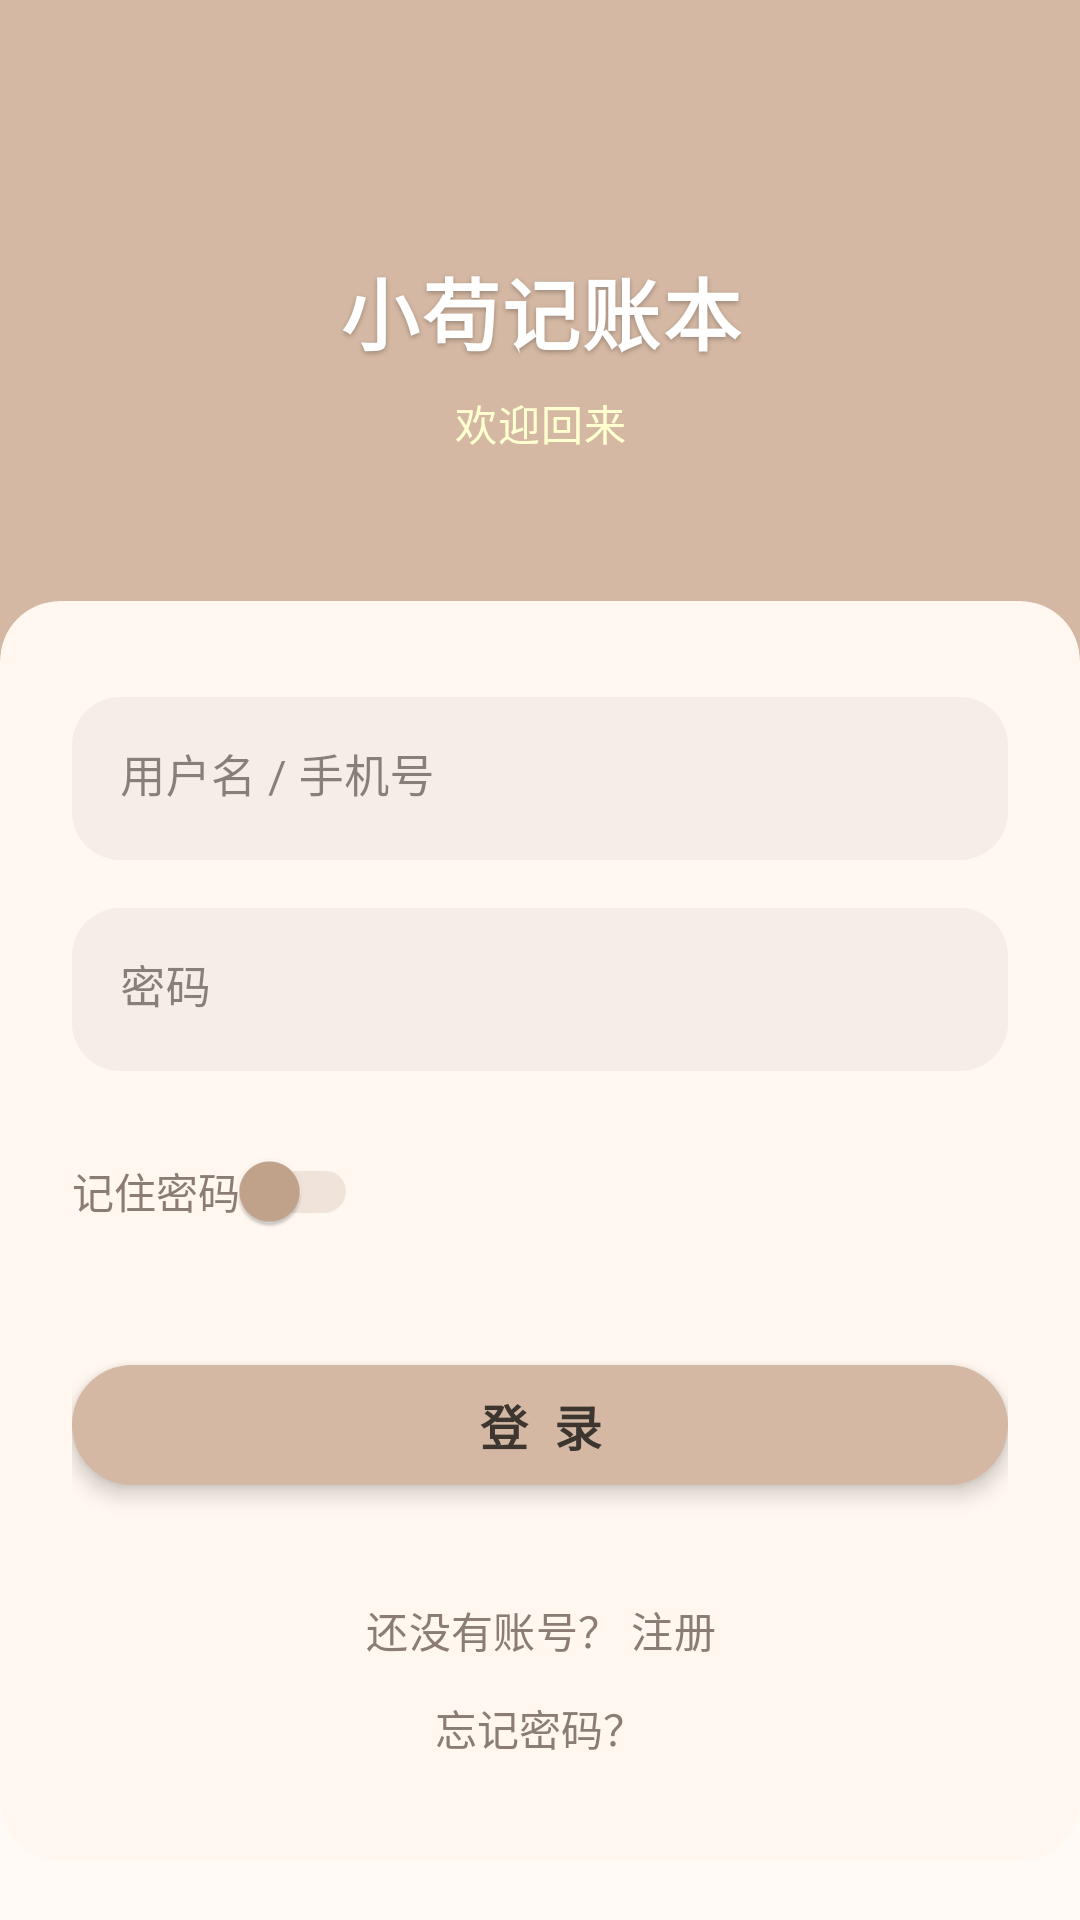

This screen was rendered from an Android layout file. Write that file and the resources it references.
<!-- AndroidManifest.xml: activity theme Theme.BillApp -->
<!-- res/layout/activity_login.xml -->
<?xml version="1.0" encoding="utf-8"?>
<LinearLayout xmlns:android="http://schemas.android.com/apk/res/android"
    xmlns:app="http://schemas.android.com/apk/res-auto"
    android:layout_width="match_parent"
    android:layout_height="match_parent"
    android:orientation="vertical"
    android:background="@color/background_light">

    
    <LinearLayout
        android:layout_width="match_parent"
        android:layout_height="220dp"
        android:orientation="vertical"
        android:gravity="center"
        android:background="@color/md_primary"
        android:paddingHorizontal="24dp"
        android:paddingTop="40dp"
        android:paddingBottom="24dp">

        
        <TextView
            android:id="@+id/tvAppTitle"
            android:layout_width="wrap_content"
            android:layout_height="wrap_content"
            android:text="@string/app_name"
            android:textSize="26sp"
            android:textStyle="bold"
            android:textColor="#FFFFFF"
            android:gravity="center"
            android:letterSpacing="0.03"
            android:shadowColor="#44000000"
            android:shadowDx="0"
            android:shadowDy="2"
            android:shadowRadius="4" />

        
        <TextView
            android:id="@+id/tvSubtitle"
            android:layout_width="wrap_content"
            android:layout_height="wrap_content"
            android:text="欢迎回来"
            android:textSize="14sp"
            android:textColor="#FFFFFFD0"
            android:gravity="center"
            android:layout_marginTop="8dp"
            android:letterSpacing="0.02" />

    </LinearLayout>

    
    <com.google.android.material.card.MaterialCardView
        android:layout_width="match_parent"
        android:layout_height="0dp"
        android:layout_weight="1"
        android:layout_marginTop="-20dp"
        app:cardCornerRadius="20dp"
        app:cardBackgroundColor="@color/bg_card"
        app:cardElevation="0dp"
        app:strokeWidth="0dp">

        <ScrollView
            android:layout_width="match_parent"
            android:layout_height="match_parent"
            android:fillViewport="true"
            android:paddingHorizontal="24dp"
            android:paddingTop="28dp"
            android:paddingBottom="24dp"
            android:clipToPadding="false">

            <androidx.constraintlayout.widget.ConstraintLayout
                android:layout_width="match_parent"
                android:layout_height="wrap_content"
                android:paddingTop="4dp">

                
                <com.google.android.material.textfield.TextInputLayout
                    android:id="@+id/tilUsername"
                    style="@style/Widget.MaterialComponents.TextInputLayout.FilledBox"
                    android:layout_width="0dp"
                    android:layout_height="wrap_content"
                    android:hint="用户名 / 手机号"
                    app:endIconMode="clear_text"
                    app:boxBackgroundColor="@color/input_bg"
                    app:boxStrokeWidth="0dp"
                    app:boxStrokeWidthFocused="0dp"
                    app:boxCornerRadiusTopEnd="16dp"
                    app:boxCornerRadiusTopStart="16dp"
                    app:boxCornerRadiusBottomEnd="16dp"
                    app:boxCornerRadiusBottomStart="16dp"
                    app:hintTextColor="@color/text_secondary"
                    app:layout_constraintStart_toStartOf="parent"
                    app:layout_constraintEnd_toEndOf="parent"
                    app:layout_constraintTop_toTopOf="parent">

                    <com.google.android.material.textfield.TextInputEditText
                        android:layout_width="match_parent"
                        android:layout_height="wrap_content"
                        android:inputType="text"
                        android:maxLines="1"
                        android:textColor="@color/text_primary"
                        android:textColorHint="@color/text_hint"
                        android:textSize="15sp" />

                </com.google.android.material.textfield.TextInputLayout>

                
                <com.google.android.material.textfield.TextInputLayout
                    android:id="@+id/tilPassword"
                    style="@style/Widget.MaterialComponents.TextInputLayout.FilledBox"
                    android:layout_width="0dp"
                    android:layout_height="wrap_content"
                    android:layout_marginTop="16dp"
                    android:hint="密码"
                    app:endIconMode="custom"
                    app:boxBackgroundColor="@color/input_bg"
                    app:boxStrokeWidth="0dp"
                    app:boxStrokeWidthFocused="0dp"
                    app:boxCornerRadiusTopEnd="16dp"
                    app:boxCornerRadiusTopStart="16dp"
                    app:boxCornerRadiusBottomEnd="16dp"
                    app:boxCornerRadiusBottomStart="16dp"
                    app:hintTextColor="@color/text_secondary"
                    app:passwordToggleEnabled="false"
                    app:layout_constraintStart_toStartOf="parent"
                    app:layout_constraintEnd_toEndOf="parent"
                    app:layout_constraintTop_toBottomOf="@+id/tilUsername">

                    <com.google.android.material.textfield.TextInputEditText
                        android:layout_width="match_parent"
                        android:layout_height="wrap_content"
                        android:inputType="textPassword"
                        android:maxLines="1"
                        android:textColor="@color/text_primary"
                        android:textColorHint="@color/text_hint"
                        android:textSize="15sp" />

                </com.google.android.material.textfield.TextInputLayout>

                
                <ImageView
                    android:id="@+id/ivPasswordToggle"
                    android:layout_width="wrap_content"
                    android:layout_height="wrap_content"
                    android:src="@drawable/ic_lock"
                    android:contentDescription="切换密码可见性"
                    android:padding="8dp"
                    android:layout_marginEnd="12dp"
                    app:tint="@color/md_primary"
                    app:layout_constraintEnd_toEndOf="@+id/tilPassword"
                    app:layout_constraintTop_toTopOf="@+id/tilPassword"
                    app:layout_constraintBottom_toBottomOf="@+id/tilPassword" />

                
                <androidx.constraintlayout.widget.Group
                    android:id="@+id/passwordGroup"
                    android:layout_width="0dp"
                    android:layout_height="0dp"
                    android:visibility="visible"
                    app:constraint_referenced_ids="tilPassword,ivPasswordToggle" />

                
                <com.google.android.material.switchmaterial.SwitchMaterial
                    android:id="@+id/cbRememberPassword"
                    android:layout_width="0dp"
                    android:layout_height="wrap_content"
                    android:layout_marginTop="16dp"
                    android:text="记住密码"
                    android:textSize="14sp"
                    android:textColor="@color/text_secondary"
                    app:thumbTint="@color/md_primary_dark"
                    app:trackTint="@color/md_primary_light"
                    app:layout_constraintStart_toStartOf="parent"
                    app:layout_constraintTop_toBottomOf="@+id/tilPassword" />

                
                <com.google.android.material.button.MaterialButton
                    android:id="@+id/btnLogin"
                    android:layout_width="0dp"
                    android:layout_height="52dp"
                    android:layout_marginTop="28dp"
                    android:text="登  录"
                    android:textSize="16sp"
                    android:textStyle="bold"
                    android:textColor="@color/md_on_primary"
                    app:backgroundTint="@color/md_primary"
                    app:cornerRadius="20dp"
                    android:elevation="4dp"
                    android:stateListAnimator="@null"
                    app:layout_constraintStart_toStartOf="parent"
                    app:layout_constraintEnd_toEndOf="parent"
                    app:layout_constraintTop_toBottomOf="@+id/cbRememberPassword" />

                
                <ProgressBar
                    android:id="@+id/progressBar"
                    style="?android:attr/progressBarStyleSmall"
                    android:layout_width="24dp"
                    android:layout_height="24dp"
                    android:visibility="gone"
                    app:layout_constraintEnd_toEndOf="@id/btnLogin"
                    app:layout_constraintTop_toTopOf="@id/btnLogin"
                    app:layout_constraintBottom_toBottomOf="@id/btnLogin" />

                
                <TextView
                    android:id="@+id/tvRegister"
                    android:layout_width="0dp"
                    android:layout_height="wrap_content"
                    android:layout_marginTop="32dp"
                    android:text="还没有账号？ 注册"
                    android:textSize="14sp"
                    android:textColor="@color/text_secondary"
                    android:gravity="center"
                    android:clickable="true"
                    android:focusable="true"
                    android:letterSpacing="0.01"
                    app:layout_constraintStart_toStartOf="parent"
                    app:layout_constraintEnd_toEndOf="parent"
                    app:layout_constraintTop_toBottomOf="@+id/btnLogin" />

                
                <TextView
                    android:id="@+id/tvForgotPassword"
                    android:layout_width="0dp"
                    android:layout_height="wrap_content"
                    android:layout_marginTop="12dp"
                    android:text="忘记密码？"
                    android:textSize="14sp"
                    android:textColor="@color/text_secondary"
                    android:gravity="center"
                    android:clickable="true"
                    android:focusable="true"
                    app:layout_constraintStart_toStartOf="parent"
                    app:layout_constraintEnd_toEndOf="parent"
                    app:layout_constraintTop_toBottomOf="@+id/tvRegister" />

            </androidx.constraintlayout.widget.ConstraintLayout>

        </ScrollView>

    </com.google.android.material.card.MaterialCardView>

</LinearLayout>
<!-- resources referenced by this layout -->
<resources>
  <color name="background_light">#FFFFFAF5</color>
  <color name="bg_card">#FFFFF7F0</color>
  <color name="input_bg">#FFF5EDE7</color>
  <color name="md_on_primary">#FF3D3530</color>
  <color name="md_primary">#FFD4B8A3</color>
  <color name="md_primary_dark">#FFC4A48C</color>
  <color name="md_primary_light">#FFF0E4DA</color>
  <color name="text_hint">#FFB5A89F</color>
  <color name="text_primary">#FF3D3530</color>
  <color name="text_secondary">#FF8B7D75</color>
  <string name="app_name">小苟记账本</string>
  <style name="Theme.BillApp" parent="Theme.MaterialComponents.DayNight.NoActionBar">
          <item name="windowActionBar">false</item>
          <item name="windowNoTitle">true</item>
          <item name="colorPrimary">@color/md_primary</item>
          <item name="colorPrimaryVariant">@color/md_primary_dark</item>
          <item name="colorOnPrimary">@color/md_on_primary</item>
          <item name="colorSecondary">@color/md_secondary</item>
          <item name="colorSecondaryVariant">@color/md_secondary_dark</item>
          <item name="colorOnSecondary">@color/md_on_secondary</item>
          <item name="android:statusBarColor">@color/bg_card</item>
          <item name="android:navigationBarColor">@color/bg_card</item>
          <item name="colorSurface">@color/bg_card</item>
          <item name="colorOnSurface">@color/text_primary</item>
          <item name="android:windowBackground">@color/background_light</item>
          <item name="materialCardViewStyle">@style/Widget.BillApp.CardView</item>
          <item name="bottomNavigationStyle">@style/Widget.BillApp.BottomNavigationView</item>
          <item name="materialButtonStyle">@style/Widget.BillApp.Button</item>
      </style>
  <color name="md_secondary">#FFE9CFC9</color>
  <color name="md_secondary_dark">#FFD9B8B0</color>
  <color name="md_on_secondary">#FF3D3530</color>
  <style name="Widget.BillApp.CardView" parent="Widget.MaterialComponents.CardView">
          <item name="cardCornerRadius">20dp</item>
          <item name="cardElevation">1dp</item>
          <item name="strokeWidth">0dp</item>
          <item name="cardPreventCornerOverlap">false</item>
      </style>
  <style name="Widget.BillApp.BottomNavigationView" parent="Widget.MaterialComponents.BottomNavigationView">
          <item name="itemIconTint">@color/bottom_nav_color</item>
          <item name="itemTextColor">@color/bottom_nav_color</item>
          <item name="elevation">12dp</item>
          <item name="itemIconSize">24dp</item>
          <item name="labelVisibilityMode">labeled</item>
          <item name="backgroundTint">@color/bg_card</item>
      </style>
  <style name="Widget.BillApp.Button" parent="Widget.MaterialComponents.Button">
          <item name="cornerRadius">16dp</item>
          <item name="android:textSize">15sp</item>
          <item name="android:textStyle">bold</item>
          <item name="android:textAllCaps">false</item>
          <item name="android:letterSpacing">0.01</item>
          <item name="android:elevation">0dp</item>
          <item name="android:stateListAnimator">@null</item>
      </style>
</resources>
